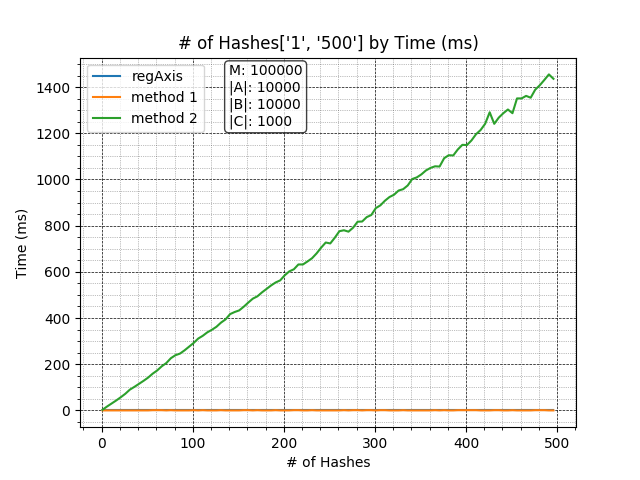

The file beside this chart, header and first rows:
, Regular, Method1, Method2
1, 423, 0, 3
6, 427, 0, 17
11, 427, 0, 30
16, 438, 0, 43
21, 430, 0, 57
26, 427, 0, 72
31, 424, 0, 90
36, 428, 0, 102
41, 427, 0, 115
46, 424, 0, 128
51, 426, 0, 142
56, 429, 1, 159
61, 427, 1, 173
66, 427, 1, 191
71, 427, 0, 205
76, 424, 1, 226
81, 426, 0, 239
86, 425, 0, 246
91, 427, 0, 260
96, 430, 0, 276
101, 427, 1, 292
106, 428, 0, 311
111, 430, 1, 323
116, 428, 0, 338
121, 424, 0, 349
126, 429, 0, 362
131, 427, 1, 380
136, 427, 0, 394
141, 426, 0, 417
146, 428, 0, 426
151, 426, 0, 433
156, 424, 1, 449
161, 425, 1, 467
166, 425, 0, 484
171, 425, 1, 494
176, 424, 0, 511
181, 428, 0, 526
186, 426, 0, 541
191, 425, 1, 554
196, 440, 0, 563
201, 430, 0, 585
206, 426, 0, 602
211, 427, 1, 611
216, 423, 1, 632
221, 425, 0, 632
226, 426, 0, 645
231, 429, 1, 659
236, 426, 0, 680
241, 426, 0, 705
246, 428, 0, 727
251, 442, 0, 723
256, 428, 0, 748
261, 433, 0, 776
266, 427, 1, 780
271, 430, 0, 774
276, 428, 1, 791
281, 426, 1, 817
286, 428, 0, 818
291, 433, 1, 837
296, 428, 1, 846
... 40 more rows
